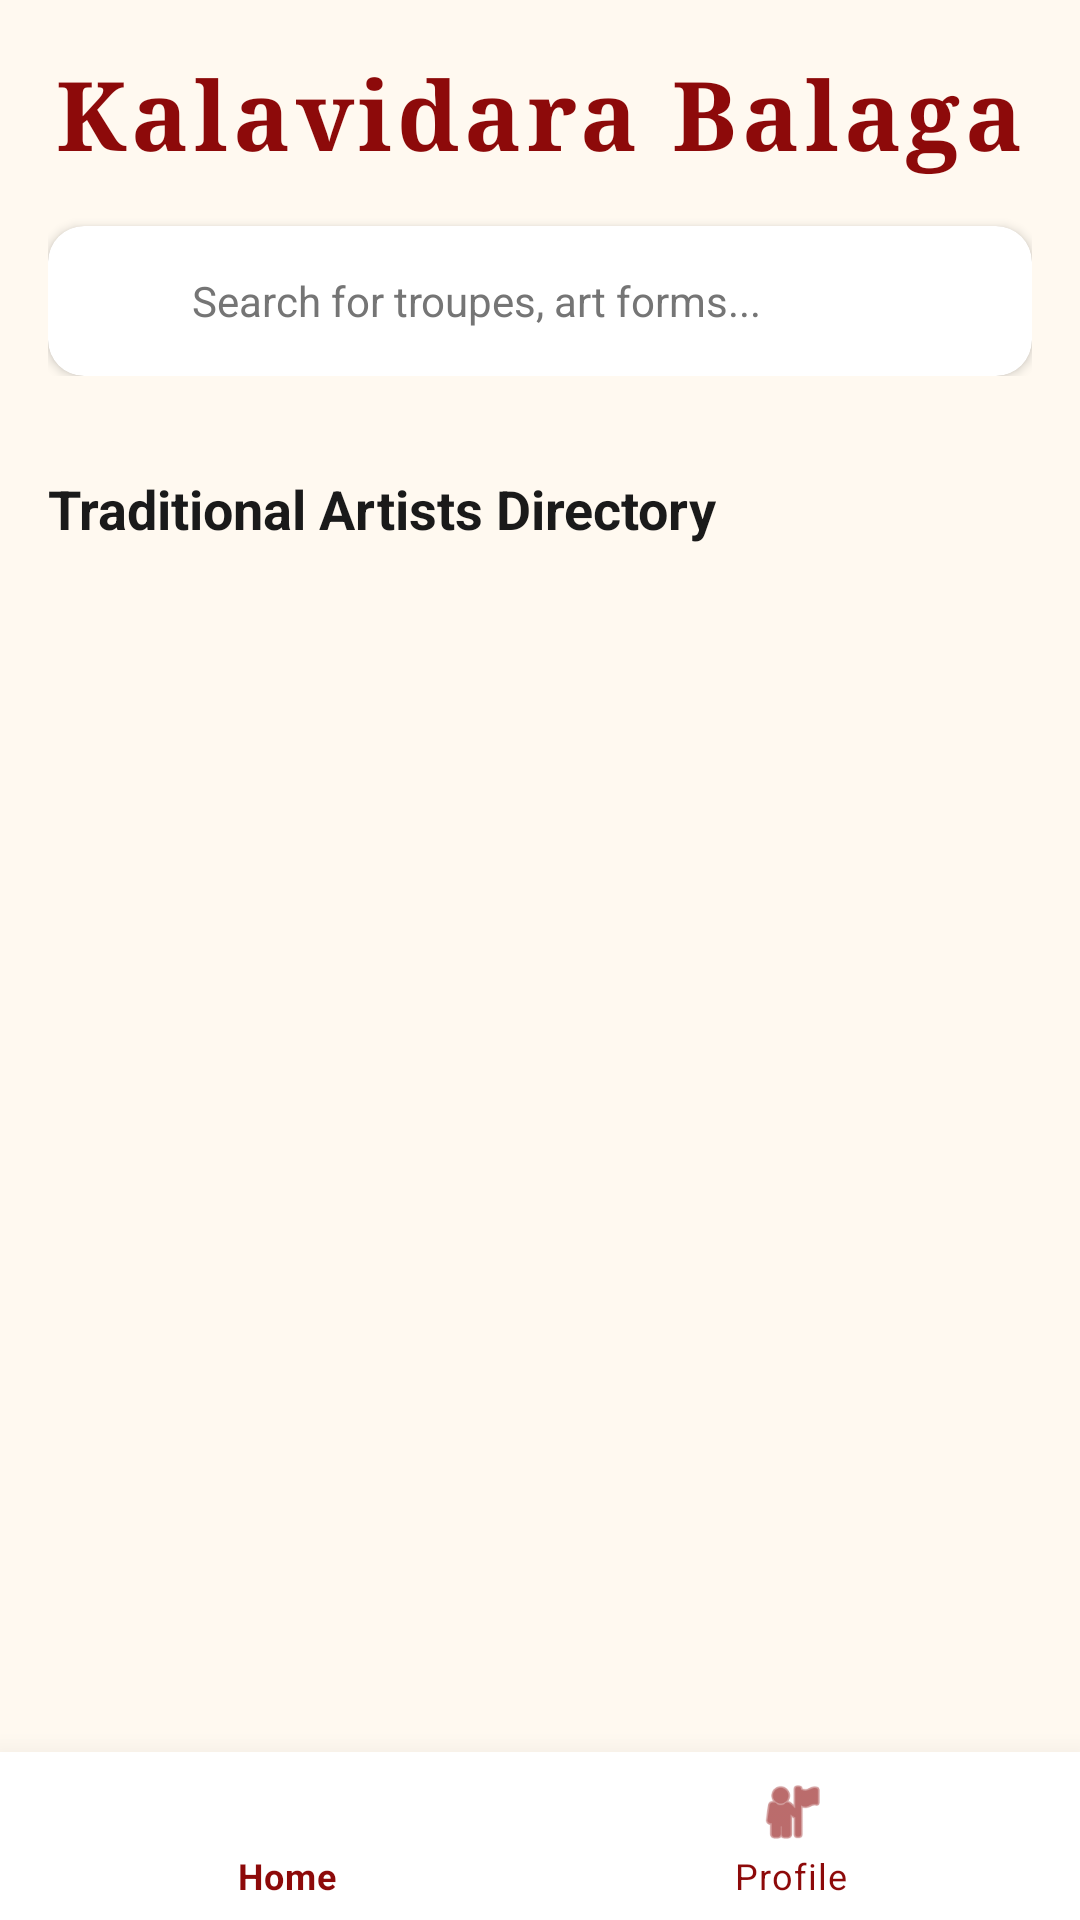

Produce the Android XML layout that renders to this screen, including the resource entries it uses.
<!-- AndroidManifest.xml: application theme Theme.KalavidaraBalaga -->
<!-- res/layout/activity_main.xml -->
<?xml version="1.0" encoding="utf-8"?>
<androidx.coordinatorlayout.widget.CoordinatorLayout xmlns:android="http://schemas.android.com/apk/res/android"
    xmlns:app="http://schemas.android.com/apk/res-auto"
    xmlns:tools="http://schemas.android.com/tools"
    android:layout_width="match_parent"
    android:layout_height="match_parent"
    android:background="@color/background"
    tools:context=".MainActivity">

    <ImageView
        android:layout_width="match_parent"
        android:layout_height="match_parent"
        android:scaleType="centerCrop"
        android:src="@drawable/search_bg"
        android:alpha="0.3" />

    <com.google.android.material.appbar.AppBarLayout
        android:layout_width="match_parent"
        android:layout_height="wrap_content"
        android:background="@android:color/transparent"
        app:elevation="0dp">

        <LinearLayout
            android:layout_width="match_parent"
            android:layout_height="wrap_content"
            android:orientation="vertical"
            android:padding="16dp">

            <RelativeLayout
                android:layout_width="match_parent"
                android:layout_height="wrap_content"
                android:layout_marginBottom="16dp">

                <TextView
                    android:id="@+id/tvAppTitle"
                    android:layout_width="wrap_content"
                    android:layout_height="wrap_content"
                    android:layout_centerInParent="true"
                    android:text="Kalavidara Balaga"
                    android:textColor="@color/primary"
                    android:textSize="32sp"
                    android:fontFamily="serif"
                    android:letterSpacing="0.05"
                    android:textStyle="bold" />
            </RelativeLayout>

            <com.google.android.material.card.MaterialCardView
                android:id="@+id/cardSearch"
                android:layout_width="match_parent"
                android:layout_height="50dp"
                app:cardCornerRadius="12dp"
                app:cardElevation="2dp"
                app:cardBackgroundColor="@color/white"
                android:clickable="true"
                android:focusable="true">
                <LinearLayout
                    android:layout_width="match_parent"
                    android:layout_height="match_parent"
                    android:gravity="center_vertical"
                    android:paddingHorizontal="16dp">
                    <ImageView
                        android:layout_width="20dp"
                        android:layout_height="20dp"
                        android:src="@drawable/ic_search"
                        app:tint="@color/grey_text" />
                    <TextView
                        android:layout_width="match_parent"
                        android:layout_height="match_parent"
                        android:layout_marginStart="12dp"
                        android:gravity="center_vertical"
                        android:text="Search for troupes, art forms..."
                        android:textColor="@color/grey_text"
                        android:textSize="14sp" />
                </LinearLayout>
            </com.google.android.material.card.MaterialCardView>
        </LinearLayout>
    </com.google.android.material.appbar.AppBarLayout>

    <androidx.core.widget.NestedScrollView
        android:layout_width="match_parent"
        android:layout_height="match_parent"
        android:clipToPadding="false"
        android:paddingBottom="100dp"
        app:layout_behavior="@string/appbar_scrolling_view_behavior">

        <LinearLayout
            android:layout_width="match_parent"
            android:layout_height="wrap_content"
            android:orientation="vertical"
            android:padding="16dp">

            <TextView
                android:layout_width="wrap_content"
                android:layout_height="wrap_content"
                android:layout_marginBottom="16dp"
                android:text="Traditional Artists Directory"
                android:textSize="18sp"
                android:textStyle="bold"
                android:textColor="@color/black" />

            <androidx.recyclerview.widget.RecyclerView
                android:id="@+id/rvPopularTroupes"
                android:layout_width="match_parent"
                android:layout_height="wrap_content"
                android:clipToPadding="false"
                android:nestedScrollingEnabled="false"
                tools:listitem="@layout/item_troupe" />

        </LinearLayout>
    </androidx.core.widget.NestedScrollView>

    <com.google.android.material.bottomnavigation.BottomNavigationView
        android:id="@+id/bottomNavigation"
        android:layout_width="match_parent"
        android:layout_height="wrap_content"
        android:layout_gravity="bottom"
        app:menu="@menu/bottom_nav_menu"
        android:background="@color/white"
        app:itemIconTint="@color/primary"
        app:itemTextColor="@color/primary"
        app:labelVisibilityMode="labeled"
        app:elevation="16dp" />

</androidx.coordinatorlayout.widget.CoordinatorLayout>
<!-- res/layout/item_troupe.xml (included above) -->
<?xml version="1.0" encoding="utf-8"?>
<com.google.android.material.card.MaterialCardView xmlns:android="http://schemas.android.com/apk/res/android"
    xmlns:app="http://schemas.android.com/apk/res-auto"
    android:layout_width="match_parent"
    android:layout_height="wrap_content"
    android:layout_margin="8dp"
    app:cardCornerRadius="16dp"
    app:cardElevation="2dp"
    app:cardBackgroundColor="@color/white">

    <LinearLayout
        android:layout_width="match_parent"
        android:layout_height="wrap_content"
        android:orientation="vertical">

        <RelativeLayout
            android:layout_width="match_parent"
            android:layout_height="130dp">

            <ImageView
                android:id="@+id/ivTroupeImage"
                android:layout_width="match_parent"
                android:layout_height="match_parent"
                android:scaleType="centerCrop"
                android:src="@drawable/placeholder_troupe" />

            
            <ImageView
                android:id="@+id/ivFavorite"
                android:layout_width="28dp"
                android:layout_height="28dp"
                android:layout_alignParentEnd="true"
                android:layout_margin="8dp"
                android:padding="6dp"
                android:background="@drawable/bg_circle_white_alpha"
                android:src="@drawable/ic_favorite"
                app:tint="@color/primary" />
        </RelativeLayout>

        <LinearLayout
            android:layout_width="match_parent"
            android:layout_height="wrap_content"
            android:orientation="vertical"
            android:padding="12dp">

            <TextView
                android:id="@+id/tvTroupeName"
                android:layout_width="match_parent"
                android:layout_height="wrap_content"
                android:ellipsize="end"
                android:maxLines="1"
                android:text="Veera Karnataka"
                android:textColor="@color/black"
                android:textSize="14sp"
                android:textStyle="bold" />

            <TextView
                android:id="@+id/tvArtForm"
                android:layout_width="match_parent"
                android:layout_height="wrap_content"
                android:text="Dollu Kunitha"
                android:textSize="12sp"
                android:textColor="@color/primary"
                android:textStyle="bold" />

            <LinearLayout
                android:layout_width="match_parent"
                android:layout_height="wrap_content"
                android:orientation="horizontal"
                android:layout_marginTop="8dp"
                android:gravity="center_vertical">

                <ImageView
                    android:layout_width="10dp"
                    android:layout_height="10dp"
                    android:src="@drawable/ic_location"
                    app:tint="@color/primary" />

                <TextView
                    android:id="@+id/tvTroupeLocation"
                    android:layout_width="0dp"
                    android:layout_height="wrap_content"
                    android:layout_weight="1"
                    android:layout_marginStart="4dp"
                    android:text="Tumakuru"
                    android:textSize="11sp"
                    android:textColor="@color/grey_text" />

                
                <ImageView
                    android:layout_width="10dp"
                    android:layout_height="10dp"
                    android:src="@android:drawable/btn_star_big_on"
                    app:tint="@color/secondary" />

                <TextView
                    android:id="@+id/tvRating"
                    android:layout_width="wrap_content"
                    android:layout_height="wrap_content"
                    android:layout_marginStart="2dp"
                    android:text="4.8"
                    android:textSize="11sp"
                    android:textStyle="bold"
                    android:textColor="@color/black" />
            </LinearLayout>

            <View
                android:layout_width="match_parent"
                android:layout_height="1dp"
                android:background="@color/divider"
                android:layout_marginVertical="8dp" />

            
            <LinearLayout
                android:layout_width="wrap_content"
                android:layout_height="wrap_content"
                android:orientation="horizontal"
                android:gravity="center_vertical">

                <View
                    android:layout_width="6dp"
                    android:layout_height="6dp"
                    android:background="@drawable/bg_circle_success" />

                <TextView
                    android:layout_width="wrap_content"
                    android:layout_height="wrap_content"
                    android:layout_marginStart="6dp"
                    android:text="Available"
                    android:textSize="10sp"
                    android:textColor="@color/success"
                    android:textStyle="bold" />
            </LinearLayout>

        </LinearLayout>
    </LinearLayout>
</com.google.android.material.card.MaterialCardView>
<!-- resources referenced by this layout -->
<resources>
  <color name="background">#FFF9F0</color>
  <color name="black">#1A1A1A</color>
  <color name="divider">#F0F0F0</color>
  <color name="grey_text">#757575</color>
  <color name="primary">#8D0A0A</color>
  <color name="secondary">#D4AF37</color>
  <color name="success">#2E7D32</color>
  <color name="white">#FFFFFF</color>
  <!-- drawable placeholder_troupe (drawable) -->
  <vector xmlns:android="http://schemas.android.com/apk/res/android"
      android:width="200dp"
      android:height="200dp"
      android:viewportWidth="200"
      android:viewportHeight="200">
      <path
          android:fillColor="#EEEEEE"
          android:pathData="M0,0h200v200h-200z" />
      <path
          android:fillColor="#CCCCCC"
          android:pathData="M100,80c11,0 20,-9 20,-20s-9,-20 -20,-20 -20,9 -20,20 9,20 20,20zM100,90c-23.3,0 -70,11.7 -70,35v15h140v-15c0,-23.3 -46.7,-35 -70,-35z" />
  </vector>
  <style name="Theme.KalavidaraBalaga" parent="Theme.MaterialComponents.Light.NoActionBar">
          
          <item name="colorPrimary">@color/primary</item>
          <item name="colorPrimaryVariant">@color/primary_variant</item>
          <item name="colorOnPrimary">@color/on_primary</item>
          
          <item name="colorSecondary">@color/secondary</item>
          <item name="colorSecondaryVariant">@color/secondary_variant</item>
          <item name="colorOnSecondary">@color/on_secondary</item>
          
          <item name="android:statusBarColor">@color/primary_variant</item>
          
          <item name="android:windowBackground">@color/background</item>
      </style>
  <color name="primary_variant">#5C0000</color>
  <color name="on_primary">#FFFFFF</color>
  <color name="secondary_variant">#A68442</color>
  <color name="on_secondary">#FFFFFF</color>
</resources>
